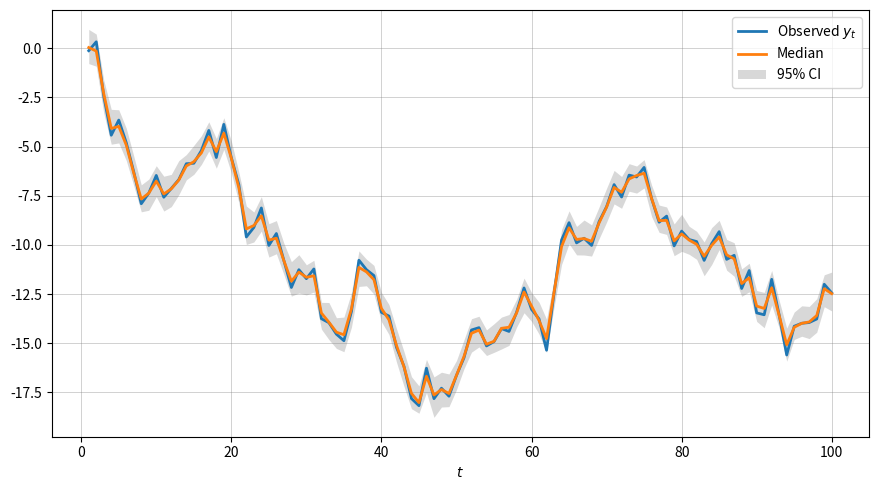

The script that saved this image: (Note: this script raises an exception after producing the figure.)
import pandas as pd
import numpy as np
from numpy.linalg import inv
from scipy.stats import norm, invgamma, multivariate_normal
import matplotlib.pyplot as plt
from tqdm import tqdm

n = 100  # Size of series
n_gibbs = 100  # Number of Gibbs samples
burnin = 100
n_tot = n_gibbs + burnin

# Real parameters for the DGP
real_alpha = 0  # AR(1) Intercept
real_beta = 1  # AR(1) Coefficient
tau = np.sqrt(1)  # AR(1) Noise
sigma_y = np.sqrt(0.25)  # Observation Error


def simul_ar1(phi0, phi1, sigma_e, sigma_omg):
    omg = norm.rvs(loc=0, scale=sigma_omg, size=n)
    theta = [0]
    for t in range(n-1):
        theta.append(phi0 + phi1 * theta[t] + omg[t])
    theta = np.array(theta)
    eps = norm.rvs(loc=0, scale=sigma_e, size=n)
    y = theta + eps
    return y


obs = simul_ar1(
    phi0=real_alpha,
    phi1=real_beta,
    sigma_e=sigma_y,
    sigma_omg=tau,
)


# ===========================
# ===== Gibbs samplings =====
# ===========================
a_sigma = 1
b_sigma = 1

a_tau = 1
b_tau = 1


cols = [k + 1 for k in range(n)]
cols.append('alpha')
cols.append('beta')
cols.append('sigma2')
cols.append('tau2')

gibbs = pd.DataFrame(
    columns=cols,
)

gibbs.loc[0, 1:n] = obs
gibbs.loc[0, 'alpha'] = 0
gibbs.loc[0, 'beta'] = 0
gibbs.loc[0, 'sigma2'] = b_sigma / (a_sigma + 1)
gibbs.loc[0, 'tau2'] = b_tau / (a_tau + 1)

a1 = 0
R1 = 9
R2 = R1 ** 2
delta = 9

for ng in tqdm(range(1, n_tot + 1)):

    # --- Sample thetas ---
    for nt in range(1, n + 1):

        if nt == 1:  # Start of the series
            T1 = gibbs.loc[ng-1, 'sigma2'] * R2 * gibbs.loc[ng-1, 'alpha'] * gibbs.loc[ng-1, 'beta'] - gibbs.loc[ng-1, 'tau2'] * R2 * obs[0] - gibbs.loc[ng-1, 'sigma2'] * R2 * gibbs.loc[ng-1, 'beta'] * gibbs.loc[ng-1, 2] - gibbs.loc[ng-1, 'sigma2'] * gibbs.loc[ng-1, 'tau2'] * a1
            T2 = gibbs.loc[ng-1, 'tau2'] * R2 + gibbs.loc[ng-1, 'sigma2'] * R2 * (gibbs.loc[ng-1, 'beta']**2) + gibbs.loc[ng-1, 'sigma2'] * gibbs.loc[ng-1, 'tau2']
            Tmu = - T1 / T2
            Tsig = np.sqrt(gibbs.loc[ng-1, 'sigma2'] * gibbs.loc[ng-1, 'tau2'] * R2 / T2)
            gibbs.loc[ng, nt] = norm.rvs(loc=Tmu, scale=Tsig)

        elif nt == n:  # End of the series
            Q1 = - gibbs.loc[ng-1, 'tau2'] * obs[-1] - gibbs.loc[ng-1, 'sigma2'] * gibbs.loc[ng-1, 'alpha'] - gibbs.loc[ng-1, 'sigma2'] * gibbs.loc[ng-1, 'beta'] * gibbs.loc[ng, nt - 1]
            Q2 = gibbs.loc[ng-1, 'sigma2'] + gibbs.loc[ng-1, 'tau2']
            Qmu = - Q1 / Q2
            Qsig = np.sqrt(gibbs.loc[ng-1, 'sigma2'] * gibbs.loc[ng-1, 'tau2'] / Q2)
            gibbs.loc[ng, nt] = norm.rvs(loc=Qmu, scale=Qsig)

        else:  # Somewhere in the middle
            M1 = gibbs.loc[ng-1, 'sigma2'] * gibbs.loc[ng-1, 'alpha'] * gibbs.loc[ng-1, 'beta'] - gibbs.loc[ng-1, 'tau2'] * obs[nt - 1] - gibbs.loc[ng-1, 'sigma2'] * gibbs.loc[ng-1, 'beta'] * gibbs.loc[ng - 1, nt + 1] - gibbs.loc[ng-1, 'sigma2'] * gibbs.loc[ng-1, 'alpha'] - gibbs.loc[ng-1, 'sigma2'] * gibbs.loc[ng-1, 'beta'] * gibbs.loc[ng, nt - 1]
            M2 = gibbs.loc[ng-1, 'tau2'] + gibbs.loc[ng-1, 'sigma2'] * (gibbs.loc[ng-1, 'beta'] ** 2) + gibbs.loc[ng-1, 'sigma2']
            Mmu = - M1 / M2
            Msig = np.sqrt(gibbs.loc[ng-1, 'sigma2'] * gibbs.loc[ng-1, 'tau2'] / M2)
            gibbs.loc[ng, nt] = norm.rvs(loc=Mmu, scale=Msig)

    # --- Sample alpha, beta ---
    y_theta = gibbs.loc[ng, 2:n].values.astype(float)
    X_theta = (np.vstack([np.ones(n-1), gibbs.loc[ng, 1:n-1].values]).T).astype(float)
    lambda_ab = inv((delta / gibbs.loc[ng - 1, 'tau2']) * X_theta.T @ X_theta + np.eye(2))
    mu_ab = (delta / gibbs.loc[ng - 1, 'tau2']) * lambda_ab @ X_theta.T @ y_theta
    rab = multivariate_normal.rvs(mean=mu_ab, cov=delta * lambda_ab)
    gibbs.loc[ng, 'alpha'] = rab[0]
    gibbs.loc[ng, 'beta'] = rab[1]

    # --- Sample tau2 ---
    S_tau = ((y_theta - X_theta @ rab)**2).sum()
    ra_tau = a_tau + (n - 1) / 2
    rb_tau = b_tau + S_tau / 2
    rtau2 = invgamma.rvs(a=ra_tau, scale=rb_tau)
    gibbs.loc[ng, 'tau2'] = rtau2

    # --- Sample sigma2 ---
    S_sigma = ((obs - gibbs.loc[ng, 1:n].values)**2).sum()
    ra_sigma = a_sigma + n / 2
    rb_sigma = b_sigma + S_sigma / 2
    rsigma2 = invgamma.rvs(a=ra_sigma, scale=rb_sigma)
    gibbs.loc[ng, 'sigma2'] = rsigma2

gibbs = gibbs.astype(float)
gibbs = gibbs.iloc[-n_gibbs:]
cis = gibbs.quantile(q=[0.025, 0.5, 0.975])


# =================
# ===== CHART =====
# =================
size = 5
fig = plt.figure(figsize=(size * (16 / 9), size))
ax = plt.subplot2grid((1, 1), (0, 0))
ax.plot(cis.columns[:-4], obs, label=rf"Observed $y_t$", lw=2)
ax.plot(cis.iloc[:, :-4].loc[0.5], label=rf"Median", lw=2)
# TODO Make the chart work
ax.fill_between(cis.columns[:-4].values.astype(int), cis.iloc[:, :-4].loc[0.025], cis.iloc[:, :-4].loc[0.975], label="95% CI", lw=0, color='grey', alpha=0.3)
ax.set_xlabel(r"$t$")
ax.xaxis.grid(color="grey", linestyle="-", linewidth=0.5, alpha=0.5)
ax.yaxis.grid(color="grey", linestyle="-", linewidth=0.5, alpha=0.5)
ax.legend(frameon=True, loc="best")

plt.tight_layout()
plt.savefig("/Users/gamarante/Library/CloudStorage/Dropbox/Aulas/Doutorado - Bayesiana/HW04/ar1 gibbs 2.pdf")
plt.show()
plt.close()
